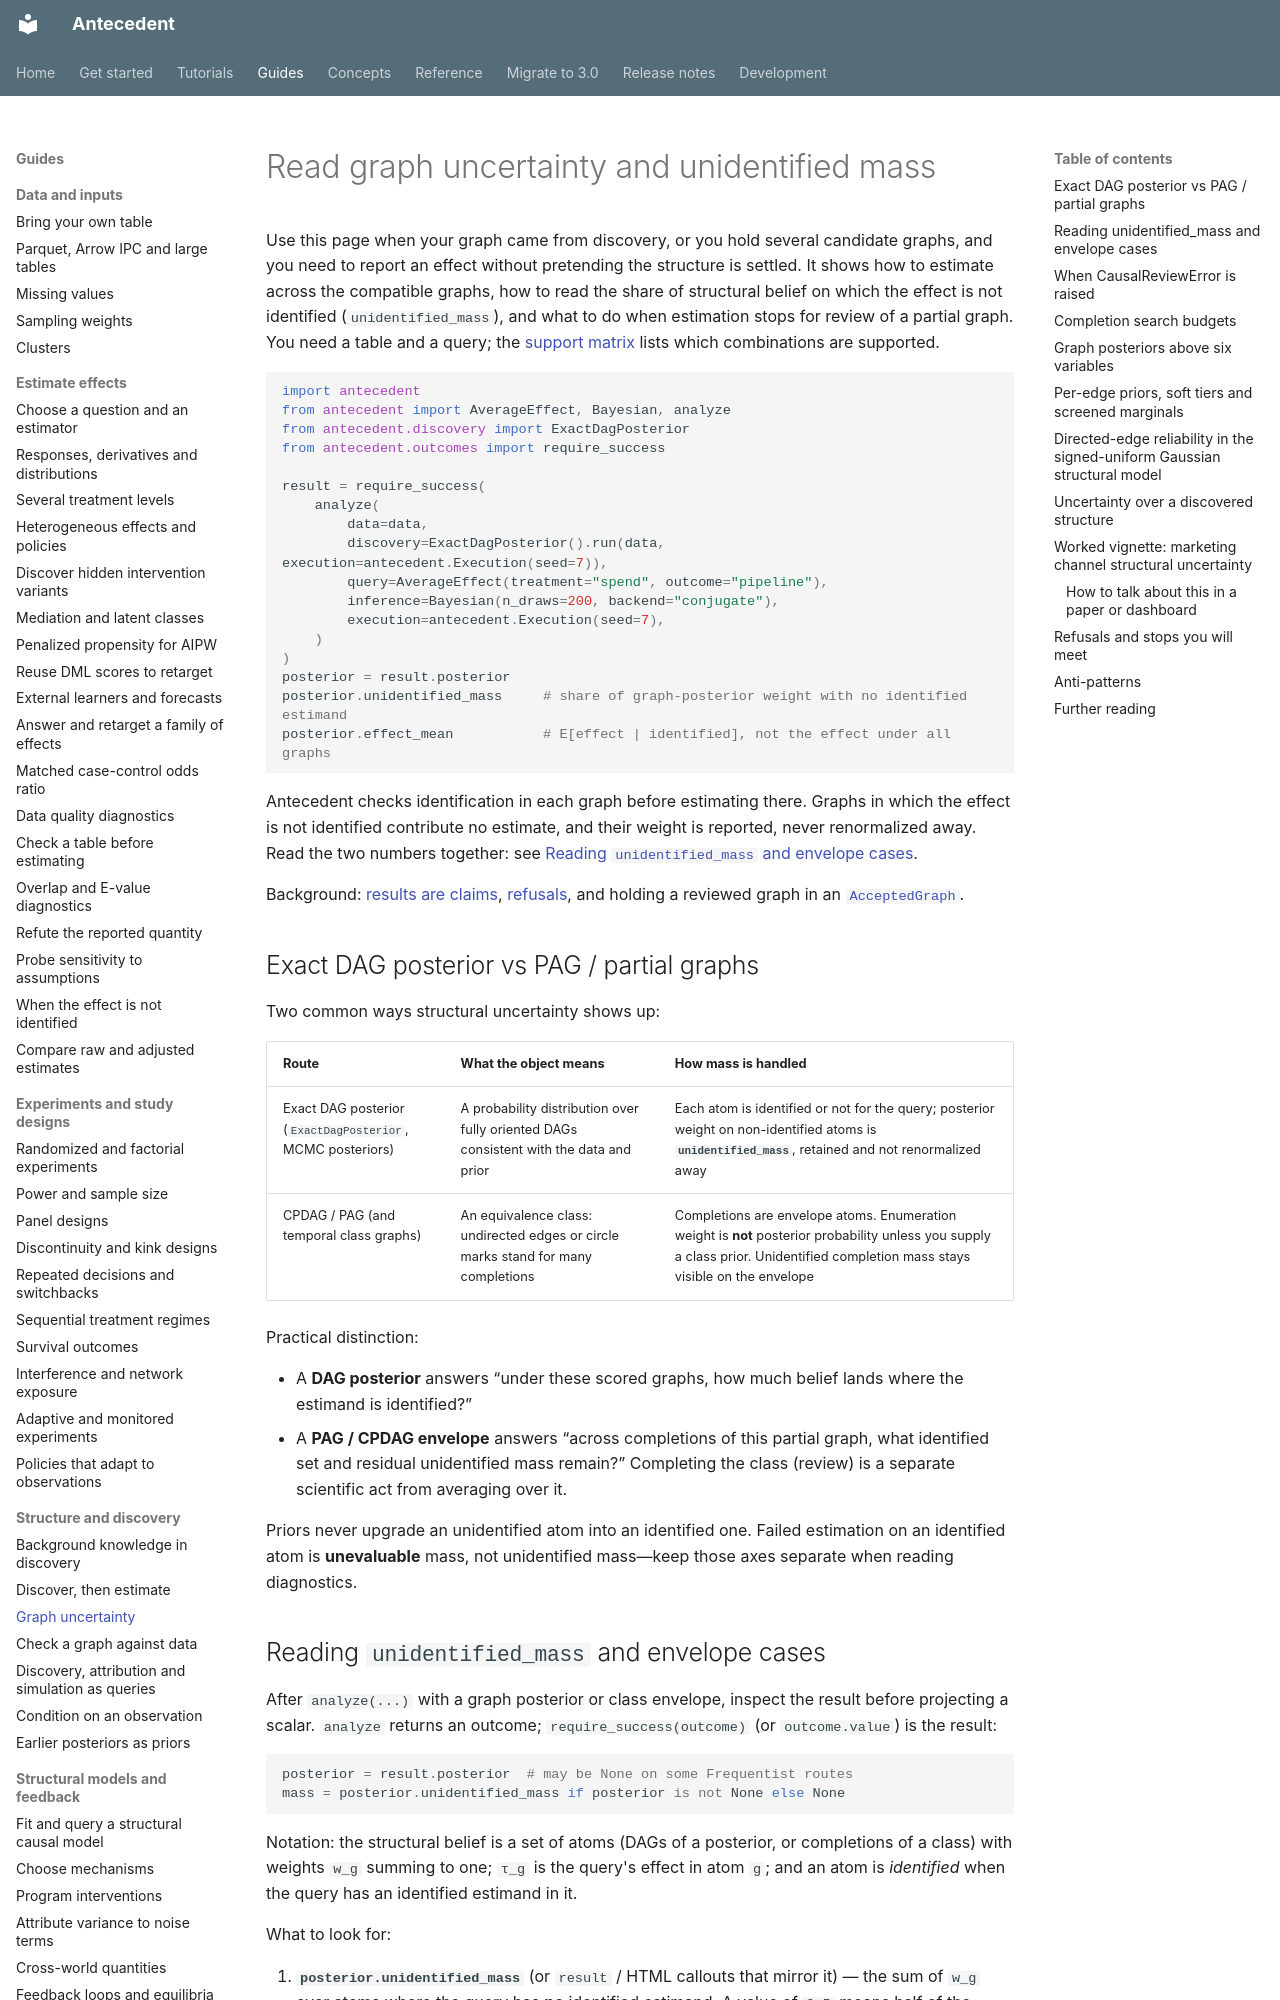

repository: iridae-dev/antecedent · page: graph_uncertainty/index.html · generator: mkdocs

# Read graph uncertainty and unidentified mass

Use this page when your graph came from discovery, or you hold several candidate graphs,
and you need to report an effect without pretending the structure is settled. It shows how to
estimate across the compatible graphs, how to read the share of structural belief on which
the effect is not identified (`unidentified_mass`), and what to do when estimation stops for
review of a partial graph. You need a table and a query; the
[support matrix](support-matrix.md) lists which combinations are supported.

```python
import antecedent
from antecedent import AverageEffect, Bayesian, analyze
from antecedent.discovery import ExactDagPosterior
from antecedent.outcomes import require_success

result = require_success(
    analyze(
        data=data,
        discovery=ExactDagPosterior().run(data, execution=antecedent.Execution(seed=7)),
        query=AverageEffect(treatment="spend", outcome="pipeline"),
        inference=Bayesian(n_draws=200, backend="conjugate"),
        execution=antecedent.Execution(seed=7),
    )
)
posterior = result.posterior
posterior.unidentified_mass     # share of graph-posterior weight with no identified estimand
posterior.effect_mean           # E[effect | identified], not the effect under all graphs
```

Antecedent checks identification in each graph before estimating there. Graphs in which the
effect is not identified contribute no estimate, and their weight is reported, never
renormalized away. Read the two numbers together: see
[Reading `unidentified_mass` and envelope cases](#reading-unidentified_mass-and-envelope-cases).

Background: [results are claims](concepts/results-are-claims.md),
[refusals](concepts/refusals.md), and holding a reviewed graph in an
[`AcceptedGraph`](selective-discovery.md#hold-an-accepted-graph-and-estimate-from-it-repeatedly).

## Exact DAG posterior vs PAG / partial graphs

Two common ways structural uncertainty shows up:

| Route | What the object means | How mass is handled |
| --- | --- | --- |
| Exact DAG posterior (`ExactDagPosterior`, MCMC posteriors) | A probability distribution over fully oriented DAGs consistent with the data and prior | Each atom is identified or not for the query; posterior weight on non-identified atoms is **`unidentified_mass`**, retained and not renormalized away |
| CPDAG / PAG (and temporal class graphs) | An equivalence class: undirected edges or circle marks stand for many completions | Completions are envelope atoms. Enumeration weight is **not** posterior probability unless you supply a class prior. Unidentified completion mass stays visible on the envelope |

Practical distinction:

- A **DAG posterior** answers “under these scored graphs, how much belief lands where the estimand is identified?”
- A **PAG / CPDAG envelope** answers “across completions of this partial graph, what identified set and residual unidentified mass remain?” Completing the class (review) is a separate scientific act from averaging over it.

Priors never upgrade an unidentified atom into an identified one. Failed estimation on an identified atom is **unevaluable** mass, not unidentified mass—keep those axes separate when reading diagnostics.
